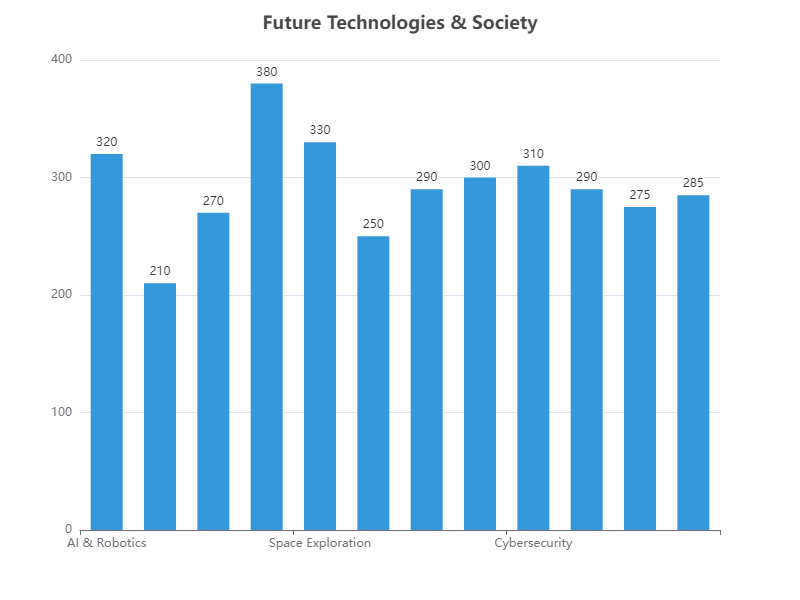

The table this chart was drawn from, first rows:
Topic, Value
AI & Robotics, 320
Quantum Computing, 210
Biotechnology, 270
Renewable Energy, 380
Space Exploration, 330
Virtual Reality, 250
Blockchain, 290
Nanotechnology, 300
Cybersecurity, 310
Autonomous Vehicles, 290
Augmented Reality, 275
3D Printing, 285
